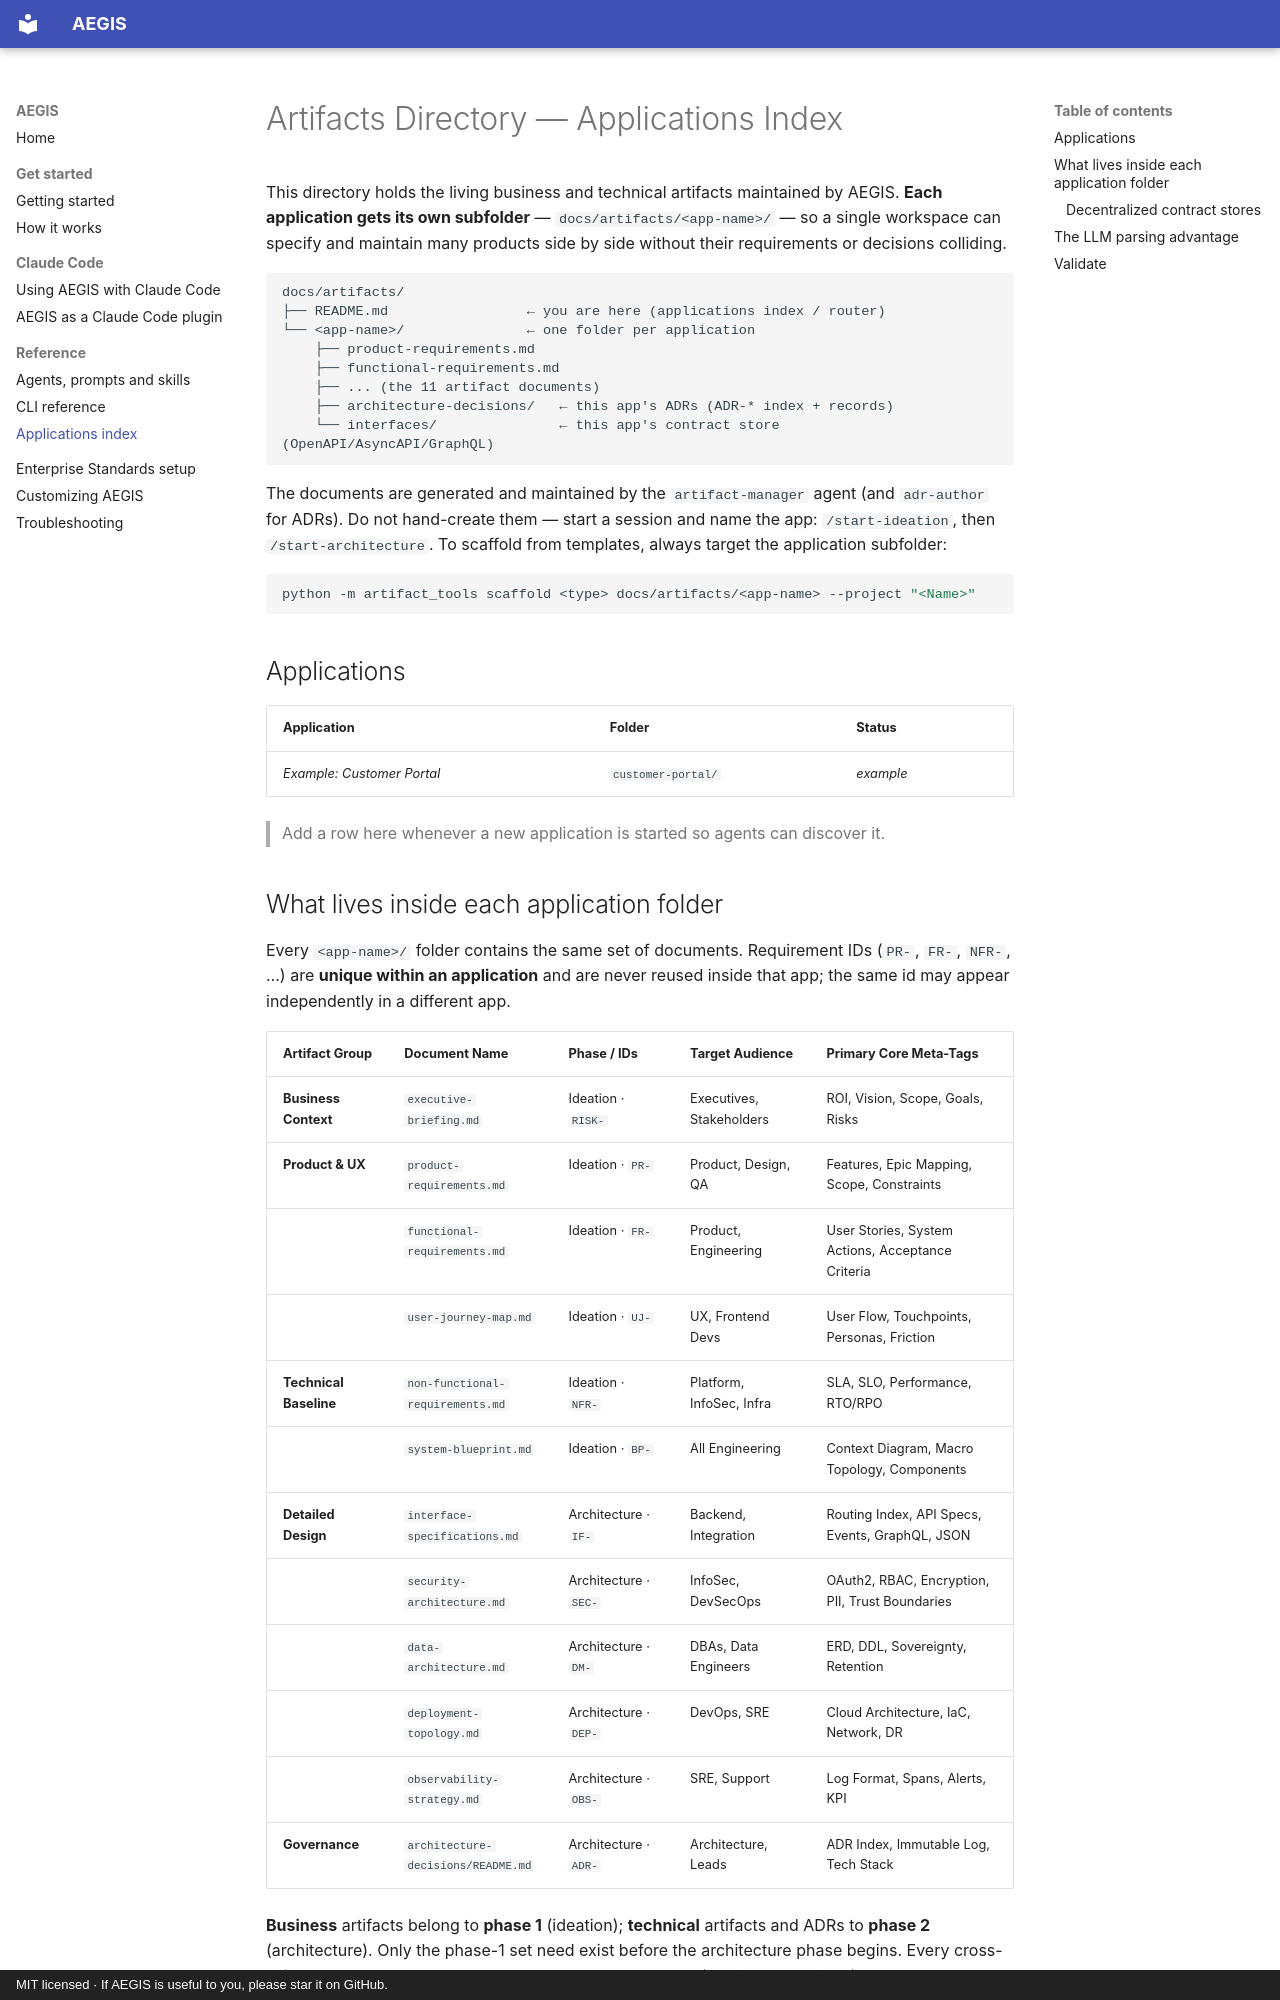

repository: nishant-tamilselvan/AEGIS · page: artifacts/index.html · generator: mkdocs · copyright: MIT licensed · If AEGIS is useful to you, please star it on GitHub.

# Artifacts Directory — Applications Index

This directory holds the living business and technical artifacts maintained by AEGIS.
**Each application gets its own subfolder** — `docs/artifacts/<app-name>/` — so a single
workspace can specify and maintain many products side by side without their requirements
or decisions colliding.

```text
docs/artifacts/
├── README.md                 ← you are here (applications index / router)
└── <app-name>/               ← one folder per application
    ├── product-requirements.md
    ├── functional-requirements.md
    ├── ... (the 11 artifact documents)
    ├── architecture-decisions/   ← this app's ADRs (ADR-* index + records)
    └── interfaces/               ← this app's contract store (OpenAPI/AsyncAPI/GraphQL)
```

The documents are generated and maintained by the `artifact-manager` agent (and
`adr-author` for ADRs). Do not hand-create them — start a session and name the app:
`/start-ideation`, then `/start-architecture`. To scaffold from templates, always target
the application subfolder:

```bash
python -m artifact_tools scaffold <type> docs/artifacts/<app-name> --project "<Name>"
```

## Applications

| Application | Folder | Status |
| :--- | :--- | :--- |
| _Example: Customer Portal_ | `customer-portal/` | _example_ |

> Add a row here whenever a new application is started so agents can discover it.
